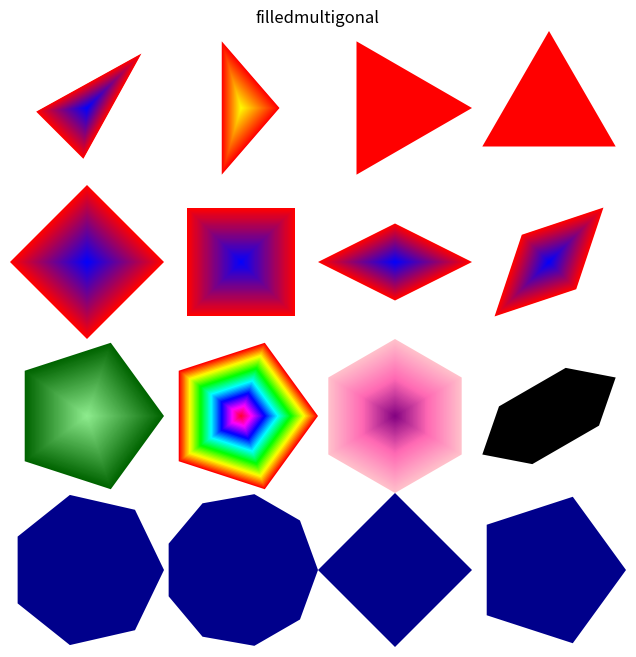

The script that saved this image:
# Translated from <R script> by r2py v0.3.0
# Model: openrouter:google/gemma-4-31b-it  ScriptMap entities: 19

import numpy as np
import pandas as pd
import matplotlib.pyplot as plt
from matplotlib.colors import LinearSegmentedColormap, hsv_to_rgb

def shadepalette(color1, color2, n=50):
    cmap = LinearSegmentedColormap.from_list("custom", [color1, color2])
    return [cmap(i/max(1, n-1)) for i in range(n)]

def femmecol(n=50):
    # Approximation of femmecol (typically pinks/purples)
    cmap = LinearSegmentedColormap.from_list("femme", ["#ffc0cb", "#ff69b4", "#800080"])
    return [cmap(i/max(1, n-1)) for i in range(n)]

def rainbow(n=50):
    return [hsv_to_rgb([i/n, 1, 1]) for i in range(n)]

# r2py:entity:filledmultigonal
def filledmultigonal(rx=0.25, ry=0.25, nr=3, mid=(0, 0), angle=0, col="red"):
    # Convert angle to radians
    theta_rot = np.radians(angle)
    
    # Handle coloring logic: R's filledmultigonal fills concentric shapes
    # if col is a vector.
    if isinstance(col, (list, np.ndarray)):
        colors = col
    elif isinstance(col, str):
        colors = [col]
    else:
        colors = [col]

    # The "filled" effect in the shape package's filledmultigonal 
    # is achieved by drawing concentric polygons from the outside in 
    # or inside out. For filledmultigonal, it's usually outside-in.
    num_colors = len(colors)
    
    for i in range(num_colors):
        # Scale factor to create concentric polygons
        # Outer polygon is the full size, inner ones shrink
        scale = 1.0 - (i / max(1, num_colors - 1)) * 0.99 if num_colors > 1 else 1.0
        
        # Since we want to fill, we draw from the largest to smallest (or smallest to largest)
        # R's filledmultigonal actually draws a series of polygons.
        # To mimic the visual, we use the color palette indices.
        # For filledmultigonal, the colors are applied to the shells.
        # We iterate in reverse to draw the largest first, then smaller ones on top.
        
        current_rx = rx * (1 - (i / max(1, num_colors - 1)))
        current_ry = ry * (1 - (i / max(1, num_colors - 1)))
        
        # To avoid drawing a point at the very center as the last step, we can skip it or 
        # adjust. But we follow the index.
        
        n_vertices = int(np.ceil(nr))
        angles = np.linspace(0, 2 * np.pi, n_vertices, endpoint=False)
        
        vx = current_rx * np.cos(angles)
        vy = current_ry * np.sin(angles)
        
        # Apply rotation
        x_rot = vx * np.cos(theta_rot) - vy * np.sin(theta_rot)
        y_rot = vx * np.sin(theta_rot) + vy * np.cos(theta_rot)
        
        # Translate to mid
        x_final = x_rot + mid[0]
        y_final = y_rot + mid[1]
        
        # Close the polygon
        x_final = np.append(x_final, x_final[0])
        y_final = np.append(y_final, y_final[0])
        
        plt.fill(x_final, y_final, color=colors[i], edgecolor='none')

# Setup plot
# r2py:entity:emptyplot
plt.figure(figsize=(8, 8))
plt.xlim(-1, 1)
plt.ylim(-1, 1)
plt.title("filledmultigonal")
plt.axis('off')

# Sequence of calls
# r2py:entity:filledmultigonal
filledmultigonal(rx=0.25, ry=0.125, nr=3, mid=(-0.75, 0.75), 
                 angle=45, col=shadepalette("red", "blue", n=50))
# r2py:entity:filledmultigonal_1
filledmultigonal(rx=0.125, ry=0.25, nr=3, mid=(-0.25, 0.75), 
                 col=shadepalette("red", "yellow", n=50))
# r2py:entity:filledmultigonal_2
filledmultigonal(rx=0.25, ry=0.25, nr=3, mid=(0.25, 0.75),  
                 col=["red", "orange"])
# r2py:entity:filledmultigonal_3
filledmultigonal(rx=0.25, ry=0.25, nr=3, mid=(0.75, 0.75), 
                 angle=90, col="red")

# r2py:entity:filledmultigonal_4
filledmultigonal(rx=0.25, ry=0.25, nr=4, mid=(-0.75, 0.25), 
                 angle=0, col=shadepalette("red", "blue", n=50))
# r2py:entity:filledmultigonal_5
filledmultigonal(rx=0.25, ry=0.25, nr=4, mid=(-0.25, 0.25),  
                 angle=45, col=shadepalette("red", "blue", n=50))
# r2py:entity:filledmultigonal_6
filledmultigonal(rx=0.25, ry=0.125, nr=4, mid=(0.25, 0.25), 
                 angle=0, col=shadepalette("red", "blue", n=50))
# r2py:entity:filledmultigonal_7
filledmultigonal(rx=0.25, ry=0.125, nr=4, mid=(0.75, 0.25), 
                 angle=45, col=shadepalette("red", "blue", n=50))

# r2py:entity:filledmultigonal_8
filledmultigonal(rx=0.25, ry=0.25, nr=5, mid=(-0.75, -0.25),  
                 angle=0, col=shadepalette("darkgreen", "lightgreen", n=50))
# r2py:entity:filledmultigonal_9
filledmultigonal(rx=0.25, angle=0, nr=5, mid=(-0.25, -0.25), 
                 col=rainbow(50))
# r2py:entity:filledmultigonal_10
filledmultigonal(rx=0.25, angle=30, nr=6, mid=(0.25, -0.25), 
                 col=femmecol(50))
# r2py:entity:filledmultigonal_11
filledmultigonal(rx=0.25, ry=0.125, angle=30, nr=6, mid=(0.75, -0.25), 
                 col="black")

# r2py:entity:filledmultigonal_12
filledmultigonal(rx=0.25, col="darkblue", nr=7, mid=(-0.75, -0.75))
# r2py:entity:filledmultigonal_13
filledmultigonal(rx=0.25, col="darkblue", nr=9, mid=(-0.25, -0.75))
# r2py:entity:filledmultigonal_14
filledmultigonal(rx=0.25, col="darkblue", nr=3.7, mid=(0.25, -0.75))
# r2py:entity:filledmultigonal_15
filledmultigonal(rx=0.25, col="darkblue", nr=4.5, mid=(0.75, -0.75))

plt.gca().set_aspect('equal', adjustable='box')
plt.show()
